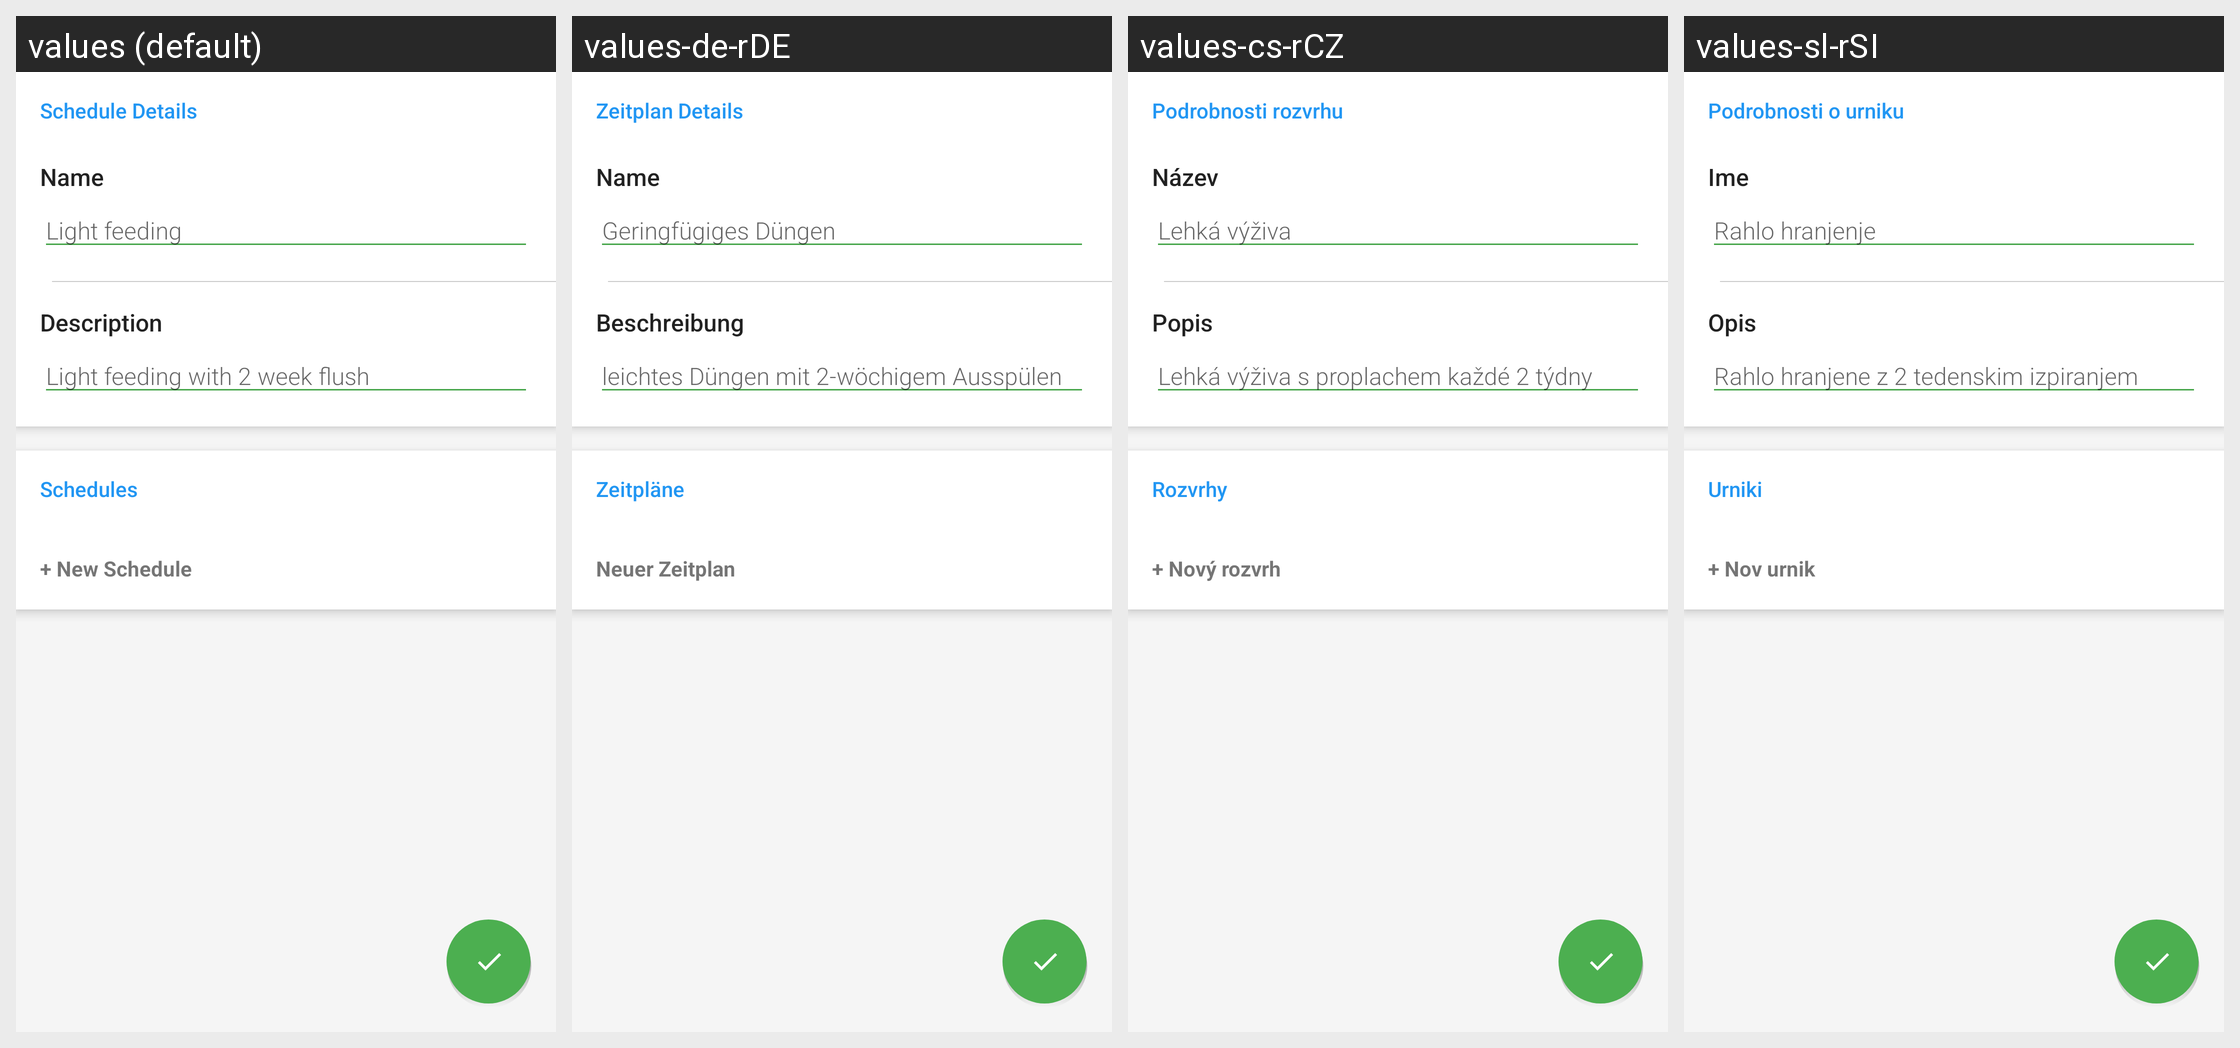

Strings drawn on this Android screen and how each of the app's shown locales translates them:
Android screen res/layout/schedule_details_view.xml rendered under 4 locales, left to right: values (default), values-de-rDE, values-cs-rCZ, values-sl-rSI. Device: Nexus 5 (rendered at 1080×1920; each locale shown at half size, 540×960, under a caption strip naming it); theme AppTheme.
Other locales in the repository, not shown: values-en, values-es, values-fr, values-hu, values-it-rIT, values-nb, values-nl-rNL, values-ru, values-uk, values-zh-rTW.
Strings drawn on this screen, with the default value and each locale's value (text and hints the layout hard-codes, and strings that could not be matched under every locale, appear in the picture but are not listed):

schedule_details_title
  values: Schedule Details
  values-de-rDE: Zeitplan Details
  values-cs-rCZ: Podrobnosti rozvrhu
  values-sl-rSI: Podrobnosti o urniku

schedule_name
  values: Name
  values-de-rDE: Name
  values-cs-rCZ: Název
  values-sl-rSI: Ime

schedule_name_hint
  values: Light feeding
  values-de-rDE: Geringfügiges Düngen
  values-cs-rCZ: Lehká výživa
  values-sl-rSI: Rahlo hranjenje

schedule_description
  values: Description
  values-de-rDE: Beschreibung
  values-cs-rCZ: Popis
  values-sl-rSI: Opis

schedule_description_hint
  values: Light feeding with 2 week flush
  values-de-rDE: leichtes Düngen mit 2-wöchigem Ausspülen
  values-cs-rCZ: Lehká výživa s proplachem každé 2 týdny
  values-sl-rSI: Rahlo hranjene z 2 tedenskim izpiranjem

schedules_new_schedule
  values: + New Schedule
  values-de-rDE: Neuer Zeitplan
  values-cs-rCZ: + Nový rozvrh
  values-sl-rSI: + Nov urnik
